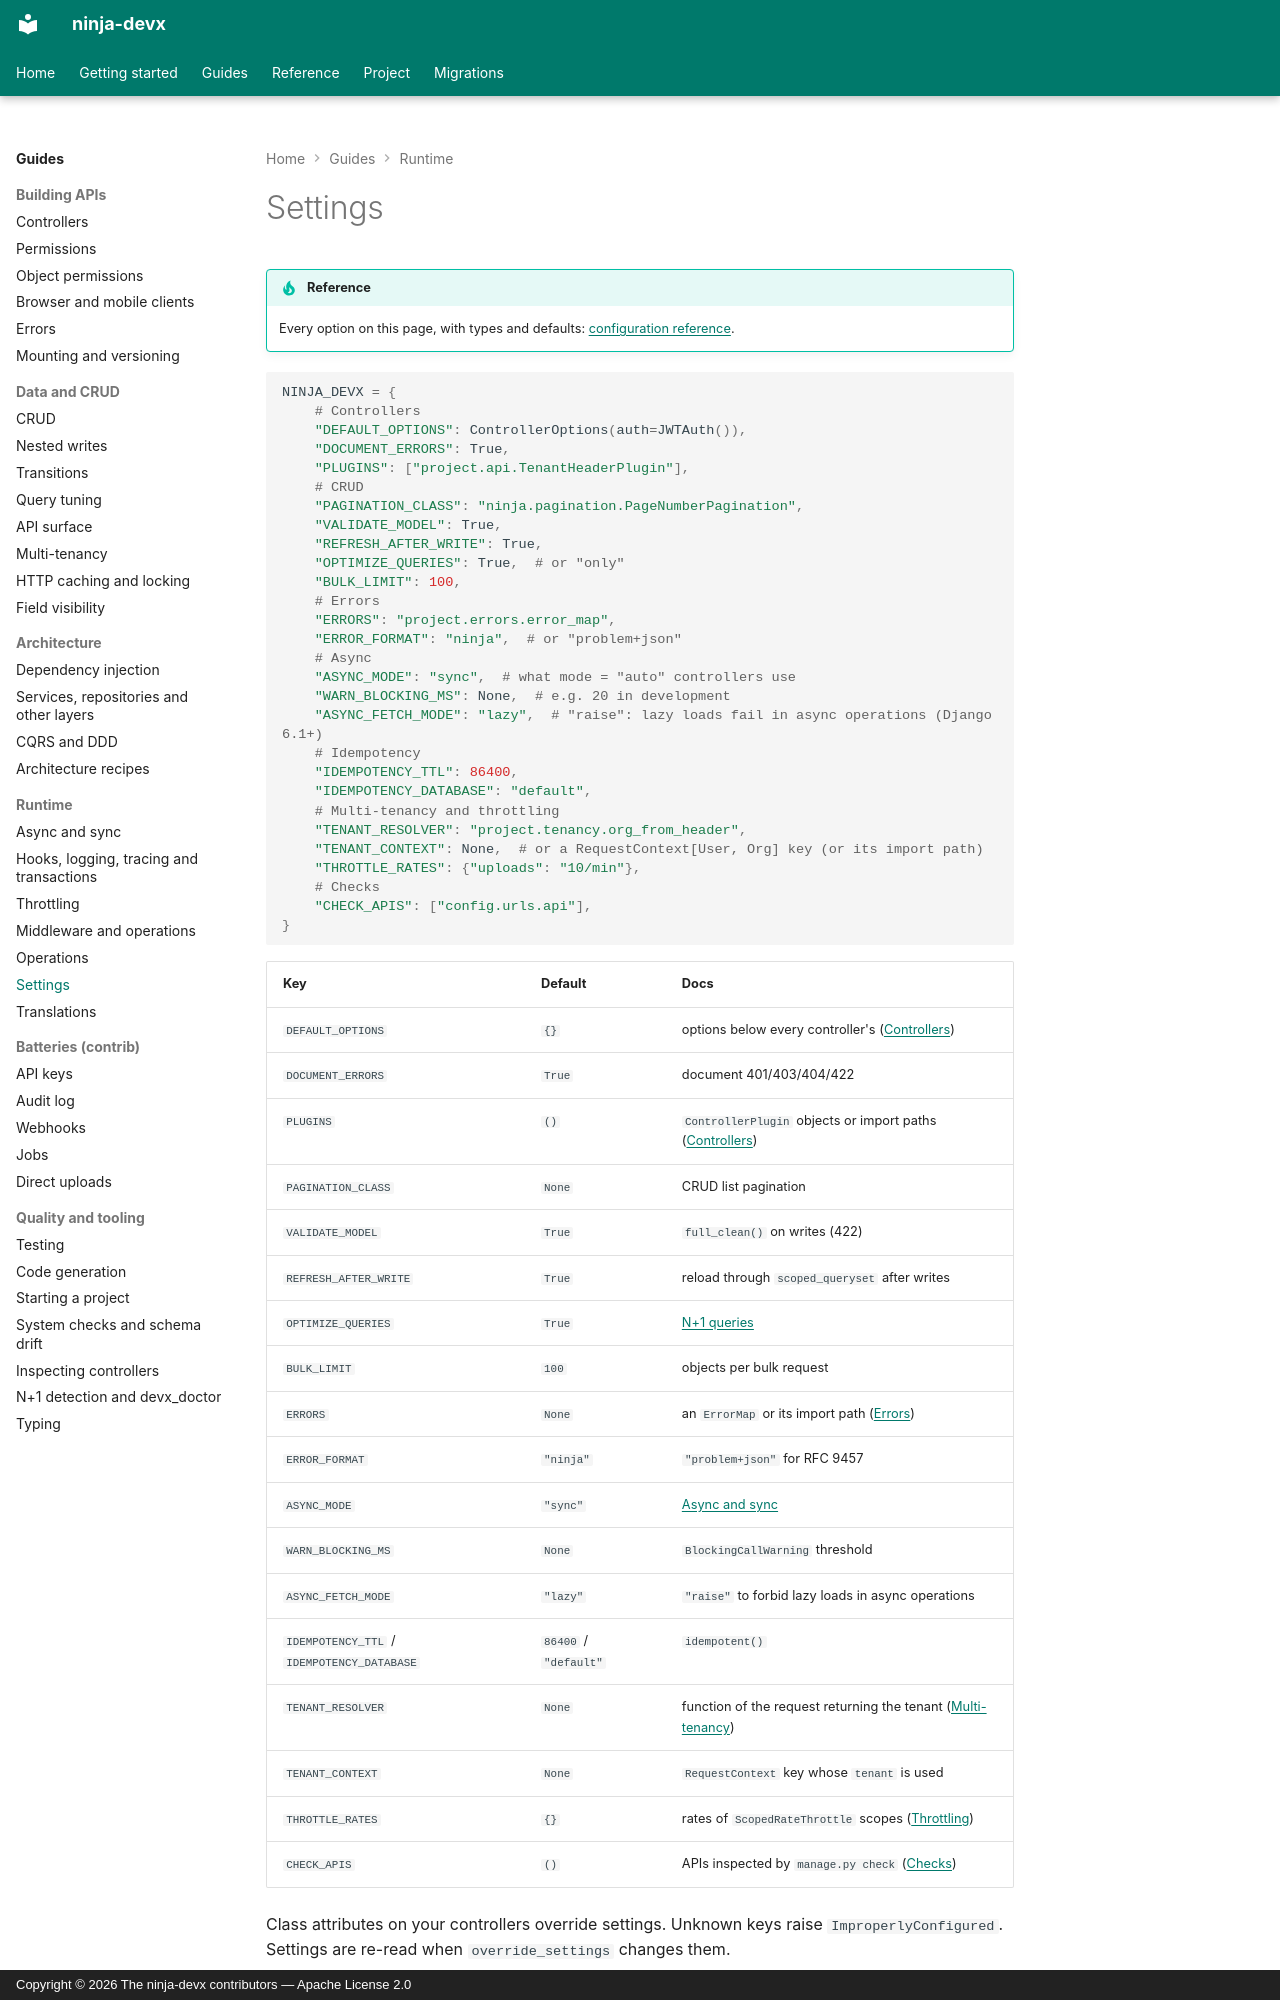

repository: ctolon/ninja-devx · page: guide/settings/index.html · generator: mkdocs · copyright: Copyright © 2026 The ninja-devx contributors — Apache License 2.0

# Settings

!!! tip "Reference"

    Every option on this page, with types and defaults: [configuration reference](../options/settings.md).

```python
NINJA_DEVX = {
    # Controllers
    "DEFAULT_OPTIONS": ControllerOptions(auth=JWTAuth()),
    "DOCUMENT_ERRORS": True,
    "PLUGINS": ["project.api.TenantHeaderPlugin"],
    # CRUD
    "PAGINATION_CLASS": "ninja.pagination.PageNumberPagination",
    "VALIDATE_MODEL": True,
    "REFRESH_AFTER_WRITE": True,
    "OPTIMIZE_QUERIES": True,  # or "only"
    "BULK_LIMIT": 100,
    # Errors
    "ERRORS": "project.errors.error_map",
    "ERROR_FORMAT": "ninja",  # or "problem+json"
    # Async
    "ASYNC_MODE": "sync",  # what mode = "auto" controllers use
    "WARN_BLOCKING_MS": None,  # e.g. 20 in development
    "ASYNC_FETCH_MODE": "lazy",  # "raise": lazy loads fail in async operations (Django 6.1+)
    # Idempotency
    "IDEMPOTENCY_TTL": 86400,
    "IDEMPOTENCY_DATABASE": "default",
    # Multi-tenancy and throttling
    "TENANT_RESOLVER": "project.tenancy.org_from_header",
    "TENANT_CONTEXT": None,  # or a RequestContext[User, Org] key (or its import path)
    "THROTTLE_RATES": {"uploads": "10/min"},
    # Checks
    "CHECK_APIS": ["config.urls.api"],
}
```
